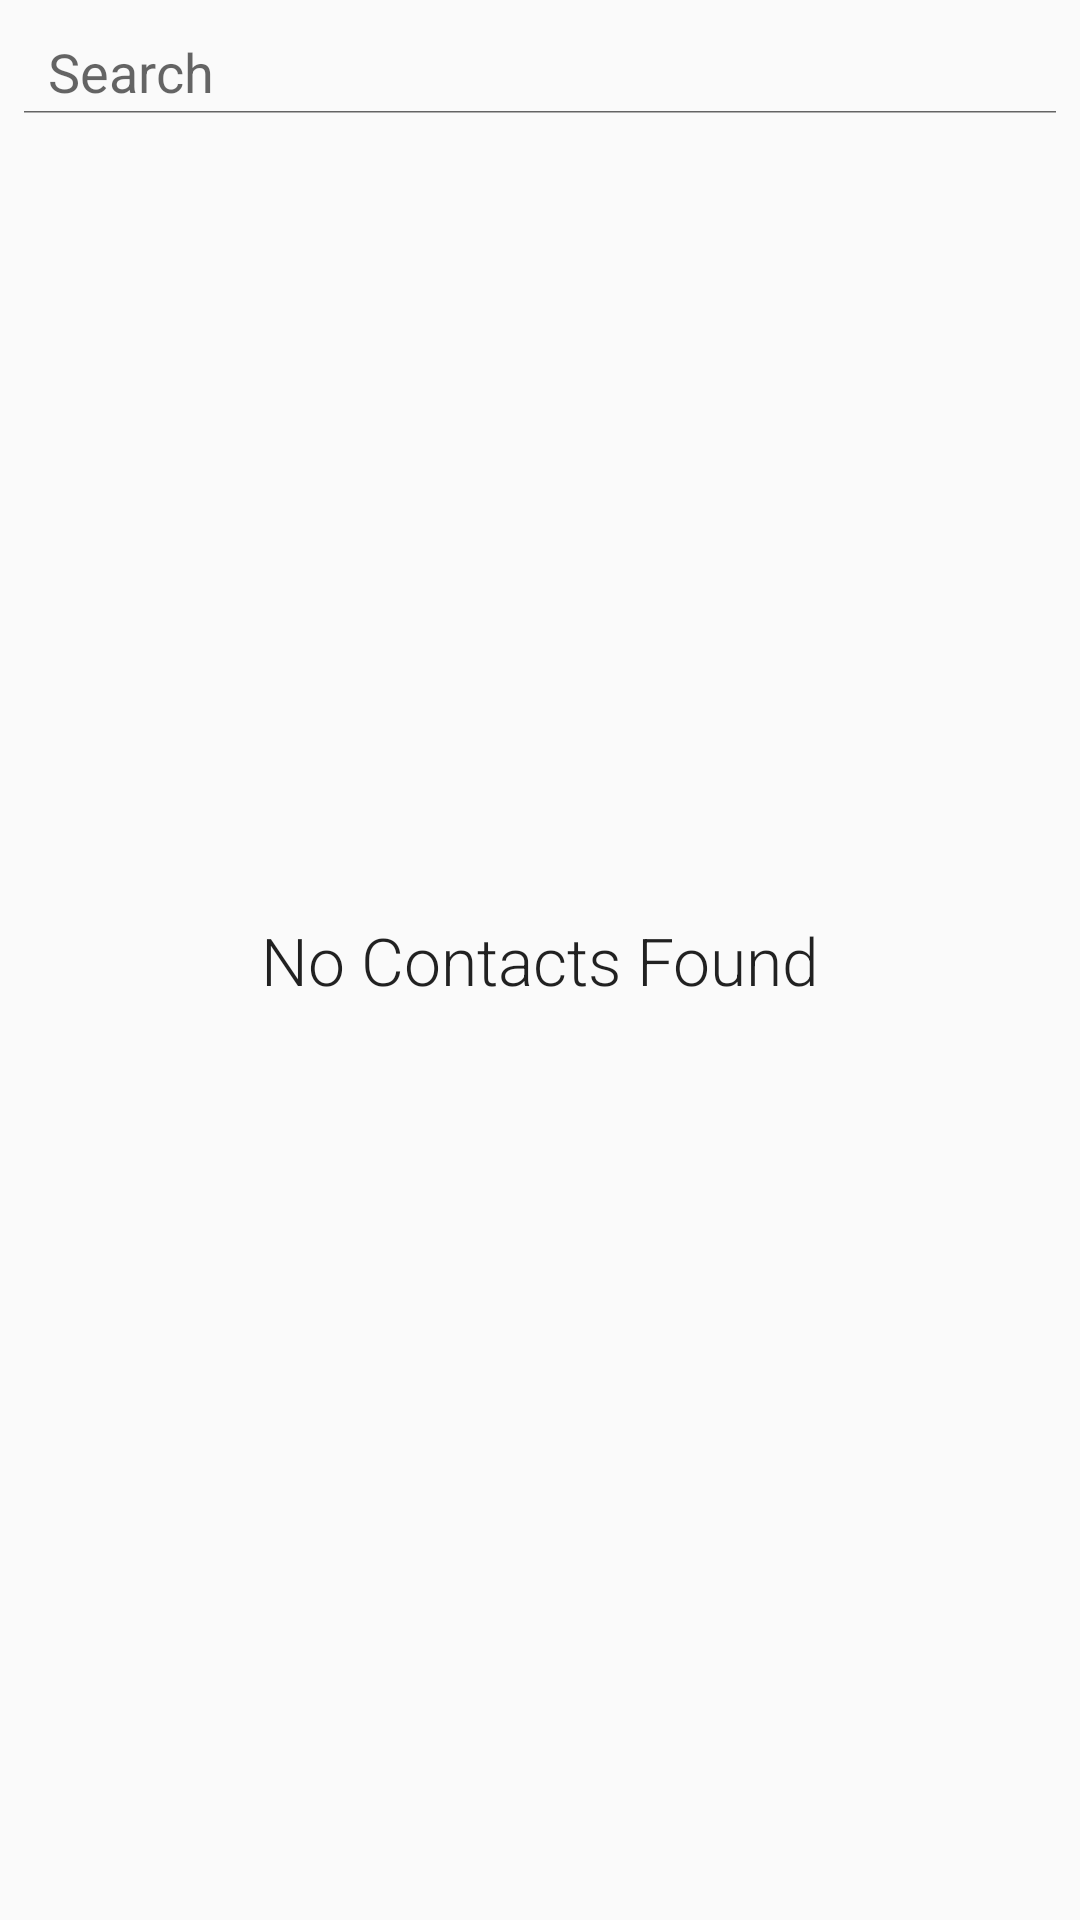

Reconstruct the res/layout file that produces this screen, plus the resources it refers to.
<!-- AndroidManifest.xml: application theme AppTheme -->
<!-- res/layout/contact_list_fragment.xml -->
<?xml version="1.0" encoding="utf-8"?>
<FrameLayout xmlns:android="http://schemas.android.com/apk/res/android"
             android:layout_width="match_parent"
             android:layout_height="match_parent">

    
    <LinearLayout
        android:layout_width="match_parent"
        android:layout_height="match_parent"
        android:orientation="vertical">

        <SearchView
            android:layout_width="match_parent"
            android:layout_height="wrap_content"
            android:id="@+id/searchView"
            android:iconifiedByDefault="false"
            android:queryHint="Search"
            android:searchIcon="@drawable/ic_search_black_24dp"
            android:paddingBottom="10dp"
            android:paddingTop="10dp"
            >
        </SearchView>

        <ListView android:id="@id/android:list"
            android:layout_width="match_parent"
            android:layout_height="wrap_content"
            style="@style/ContactListView"/>
    </LinearLayout>


    
    <TextView android:id="@+id/android:empty"
              android:gravity="center"
              android:layout_width="match_parent"
              android:layout_height="match_parent"
              android:text="@string/no_contacts"
              android:fontFamily="sans-serif-light"
              android:textAppearance="?android:attr/textAppearanceLarge"/>

</FrameLayout>
<!-- resources referenced by this layout -->
<resources>
  <string name="no_contacts">No Contacts Found</string>
  <style name="ContactListView">
          <item name="android:verticalScrollbarPosition">right</item>
          <item name="android:fastScrollAlwaysVisible">true</item>
          <item name="android:scrollbarStyle">outsideInset</item>
      </style>
  <style name="AppTheme" parent="Theme.AppCompat.Light.DarkActionBar">
          
          <item name="colorPrimary">@color/colorPrimary</item>
          <item name="colorPrimaryDark">@color/colorPrimaryDark</item>
          <item name="colorAccent">@color/colorAccent</item>
      </style>
  <color name="colorPrimary">#3F51B5</color>
  <color name="colorPrimaryDark">#303F9F</color>
  <color name="colorAccent">#FF4081</color>
</resources>
